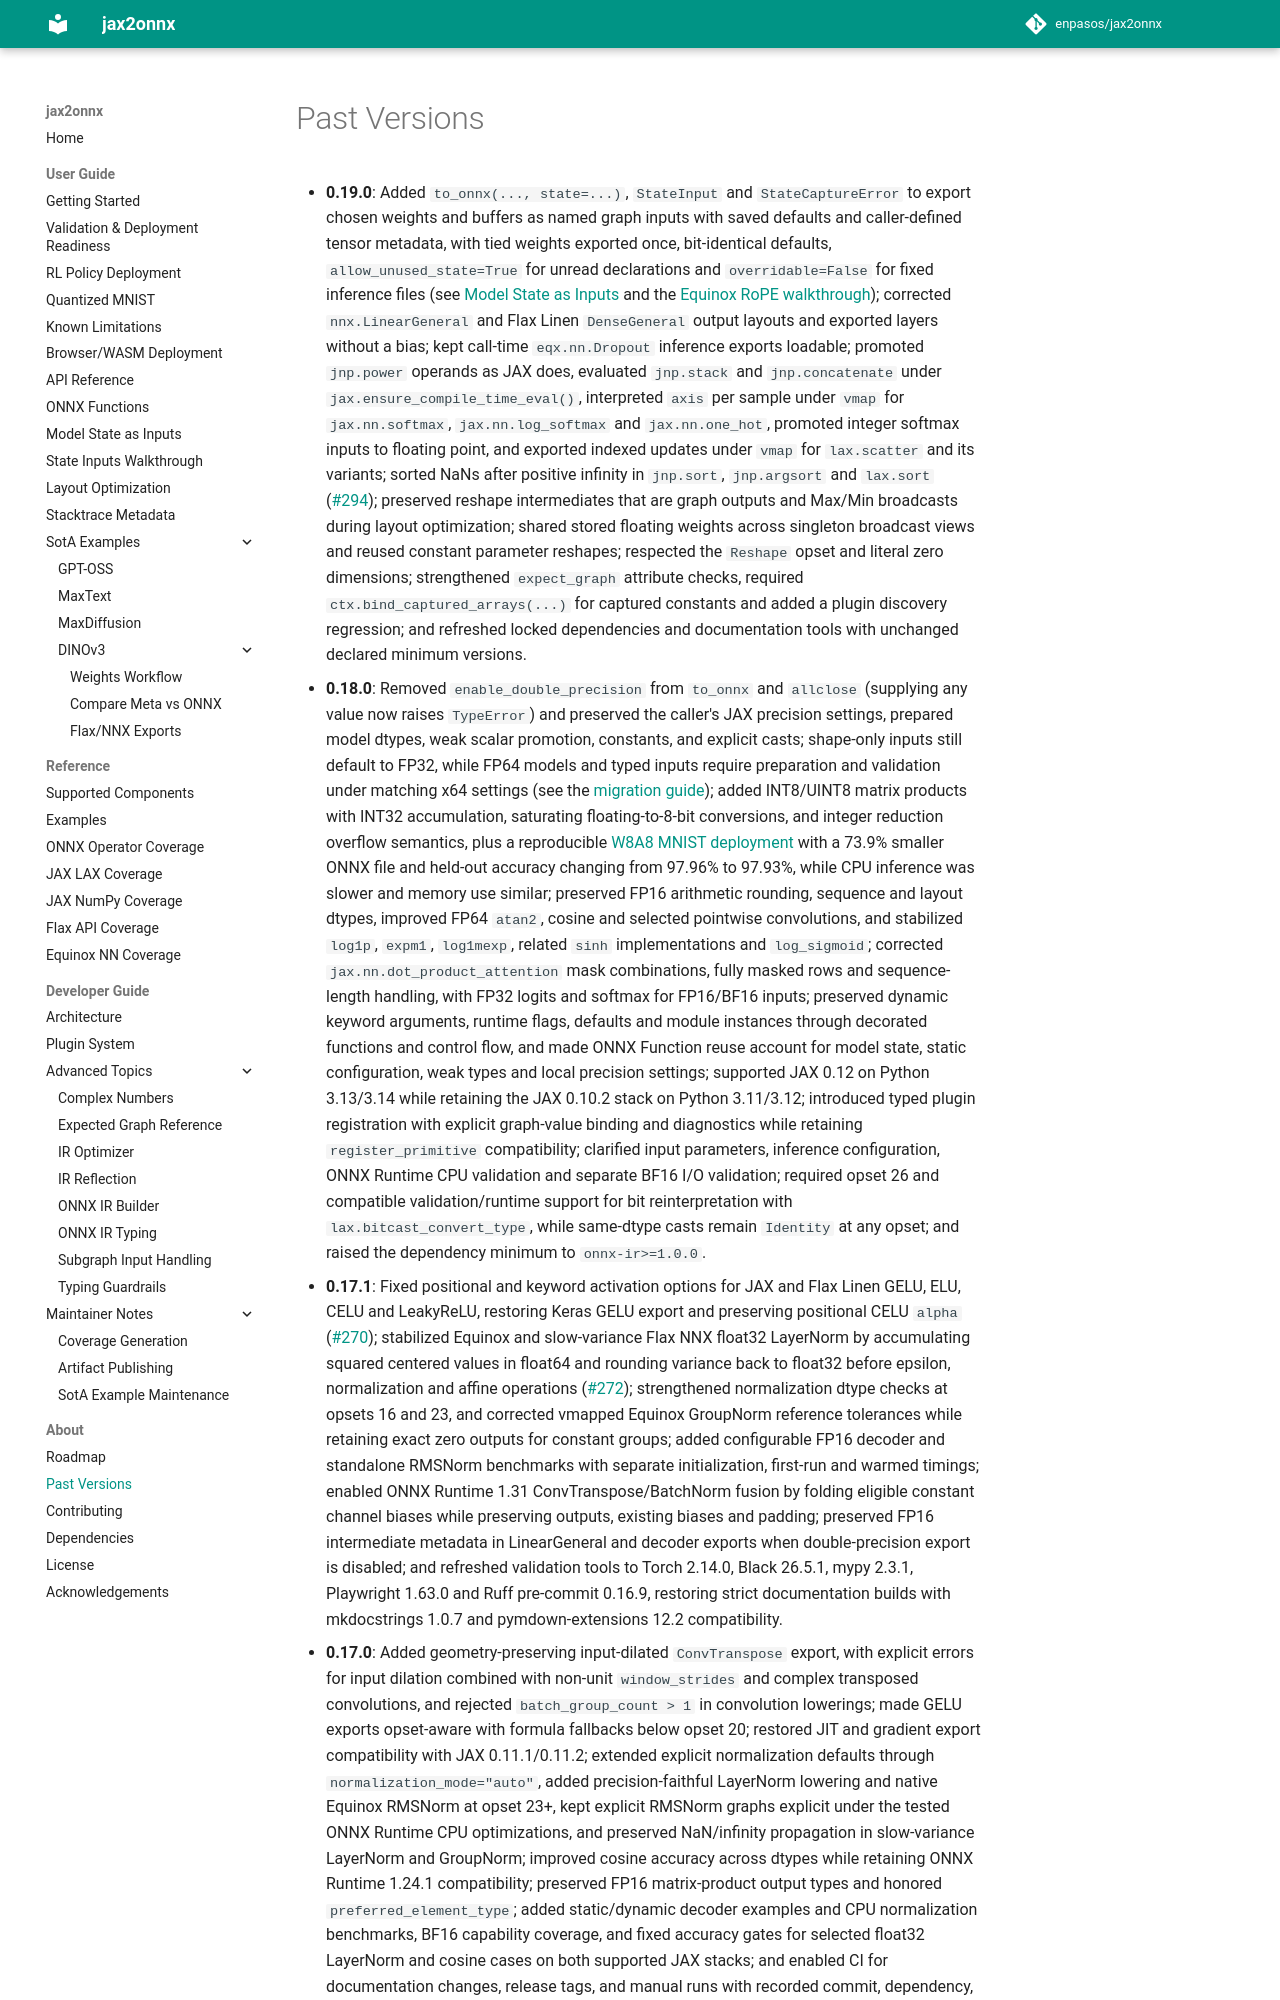

repository: enpasos/jax2onnx · page: about/past_versions/index.html · generator: mkdocs

# Past Versions

- **0.19.0**: Added `to_onnx(..., state=...)`, `StateInput` and
  `StateCaptureError` to export chosen weights and buffers as named graph
  inputs with saved defaults and caller-defined tensor metadata, with tied
  weights exported once, bit-identical defaults, `allow_unused_state=True` for
  unread declarations and `overridable=False` for fixed inference files (see
  [Model State as Inputs](../user_guide/state_inputs.md) and the
  [Equinox RoPE walkthrough](../user_guide/state_inputs_walkthrough.md));
  corrected `nnx.LinearGeneral` and Flax Linen `DenseGeneral` output layouts and
  exported layers without a bias; kept call-time `eqx.nn.Dropout` inference
  exports loadable; promoted `jnp.power` operands as JAX does, evaluated
  `jnp.stack` and `jnp.concatenate` under `jax.ensure_compile_time_eval()`,
  interpreted `axis` per sample under `vmap` for `jax.nn.softmax`,
  `jax.nn.log_softmax` and `jax.nn.one_hot`, promoted integer softmax inputs
  to floating point, and exported indexed updates under `vmap` for
  `lax.scatter` and its variants; sorted NaNs after positive infinity in
  `jnp.sort`, `jnp.argsort` and `lax.sort`
  ([#294](https://github.com/enpasos/jax2onnx/issues/294)); preserved reshape
  intermediates that are graph outputs and Max/Min broadcasts during layout
  optimization; shared stored floating weights across singleton broadcast
  views and reused constant parameter reshapes; respected the `Reshape` opset
  and literal zero dimensions; strengthened `expect_graph` attribute checks,
  required `ctx.bind_captured_arrays(...)` for captured constants and added a
  plugin discovery regression; and refreshed locked dependencies and
  documentation tools with unchanged declared minimum versions.
- **0.18.0**: Removed `enable_double_precision` from `to_onnx` and `allclose`
  (supplying any value now raises `TypeError`) and preserved the caller's JAX
  precision settings, prepared model dtypes, weak scalar promotion, constants,
  and explicit casts; shape-only inputs still default to FP32, while FP64
  models and typed inputs require preparation and validation under matching x64
  settings (see the [migration guide](../user_guide/api.md#migration-from-v0171));
  added INT8/UINT8 matrix products with INT32 accumulation, saturating
  floating-to-8-bit conversions, and integer reduction overflow semantics,
  plus a reproducible [W8A8 MNIST deployment](../user_guide/quantized_mnist.md)
  with a 73.9% smaller ONNX file and held-out accuracy changing from 97.96% to
  97.93%, while CPU inference was slower and memory use similar; preserved FP16
  arithmetic rounding, sequence and layout dtypes, improved FP64 `atan2`, cosine
  and selected pointwise convolutions, and stabilized `log1p`, `expm1`,
  `log1mexp`, related `sinh` implementations and `log_sigmoid`; corrected
  `jax.nn.dot_product_attention` mask combinations, fully masked rows and
  sequence-length handling, with FP32 logits and softmax for FP16/BF16 inputs;
  preserved dynamic keyword arguments, runtime flags, defaults and module
  instances through decorated functions and control flow, and made ONNX
  Function reuse account for model state, static configuration, weak types and
  local precision settings; supported JAX 0.12 on Python 3.13/3.14 while
  retaining the JAX 0.10.2 stack on Python 3.11/3.12; introduced typed plugin
  registration with explicit graph-value binding and diagnostics while
  retaining `register_primitive` compatibility; clarified input parameters,
  inference configuration, ONNX Runtime CPU validation and separate BF16 I/O
  validation; required opset 26 and compatible validation/runtime support for
  bit reinterpretation with `lax.bitcast_convert_type`, while same-dtype casts
  remain `Identity` at any opset; and raised the dependency minimum to
  `onnx-ir>=1.0.0`.
- **0.17.1**: Fixed positional and keyword activation options for JAX and Flax
  Linen GELU, ELU, CELU and LeakyReLU, restoring Keras GELU export and preserving
  positional CELU `alpha` ([#270](https://github.com/enpasos/jax2onnx/issues/270));
  stabilized Equinox and slow-variance Flax NNX float32 LayerNorm by accumulating
  squared centered values in float64 and rounding variance back to float32
  before epsilon, normalization and affine operations
  ([#272](https://github.com/enpasos/jax2onnx/pull/272)); strengthened normalization
  dtype checks at opsets 16 and 23, and corrected vmapped Equinox GroupNorm
  reference tolerances while retaining exact zero outputs for constant groups;
  added configurable FP16 decoder and standalone RMSNorm benchmarks with separate
  initialization, first-run and warmed timings; enabled ONNX Runtime 1.31
  ConvTranspose/BatchNorm fusion by folding eligible constant channel biases
  while preserving outputs, existing biases and padding; preserved FP16
  intermediate metadata in LinearGeneral and decoder exports when
  double-precision export is disabled; and refreshed validation tools to
  Torch 2.14.0, Black 26.5.1, mypy 2.3.1, Playwright 1.63.0 and Ruff pre-commit
  0.16.9, restoring strict documentation builds with mkdocstrings 1.0.7 and
  pymdown-extensions 12.2 compatibility.
- **0.17.0**: Added geometry-preserving input-dilated `ConvTranspose` export,
  with explicit errors for input dilation combined with non-unit
  `window_strides` and complex transposed convolutions, and rejected
  `batch_group_count > 1` in convolution lowerings;
  made GELU exports opset-aware with formula fallbacks below opset 20;
  restored JIT and gradient export compatibility with JAX 0.11.1/0.11.2;
  extended explicit normalization defaults through
  `normalization_mode="auto"`, added precision-faithful LayerNorm lowering
  and native Equinox RMSNorm at opset 23+, kept explicit RMSNorm graphs
  explicit under the tested ONNX Runtime CPU optimizations, and preserved
  NaN/infinity propagation in slow-variance LayerNorm and GroupNorm;
  improved cosine accuracy across dtypes while retaining
